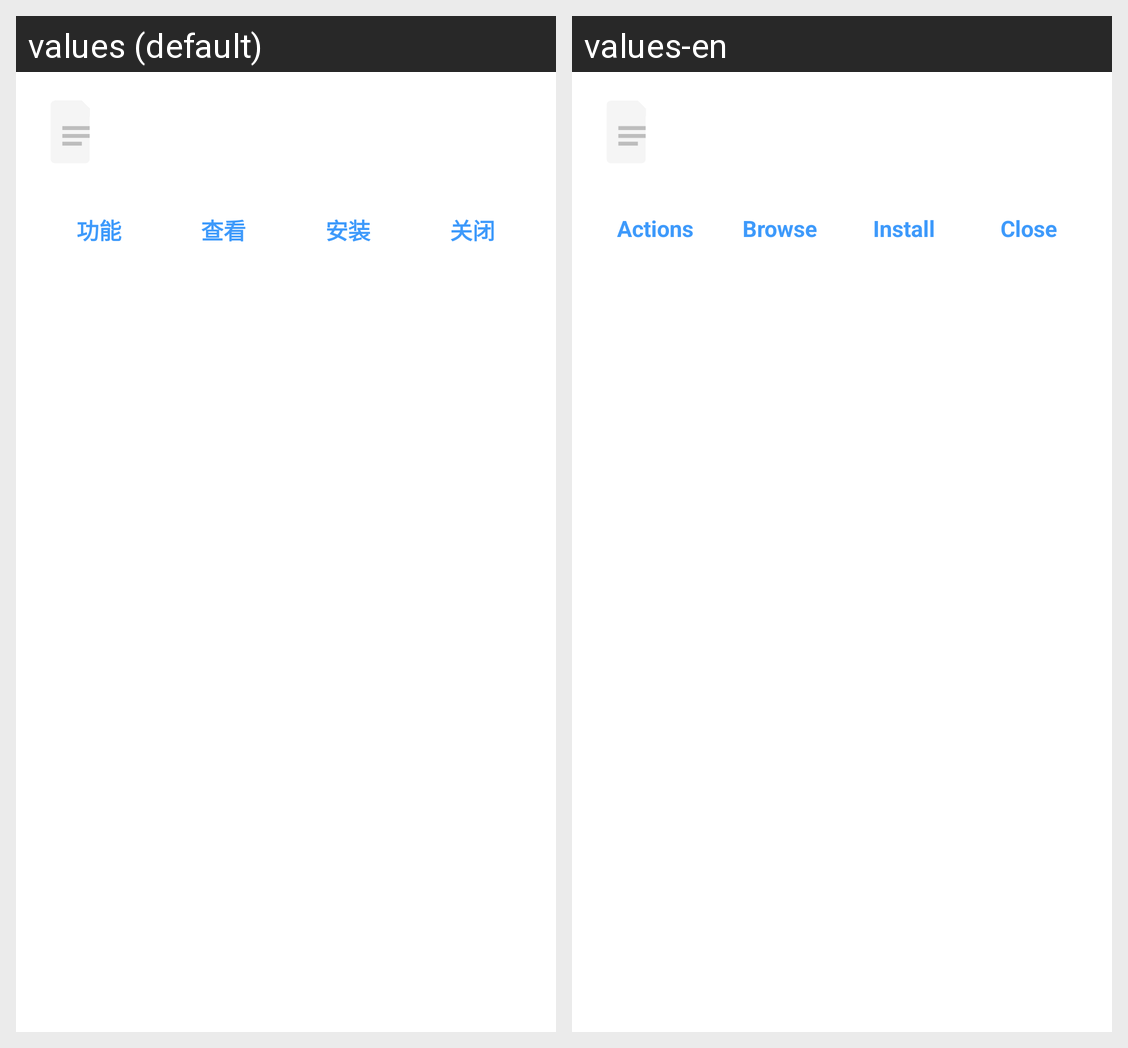

For this localized Android screen grid, give each drawn string resource with its value in every locale shown.
Android screen res/layout/dialog_apk_info.xml rendered under 2 locales, left to right: values (default), values-en. Device: Nexus 5 (rendered at 1080×1920; each locale shown at half size, 540×960, under a caption strip naming it); theme Theme_Hex_0.
Strings drawn on this screen, with the default value and each locale's value (text and hints the layout hard-codes, and strings that could not be matched under every locale, appear in the picture but are not listed):

apk_info_btn_features
  values: 功能
  values-en: Actions

apk_info_btn_view
  values: 查看
  values-en: Browse

apk_info_btn_install
  values: 安装
  values-en: Install

common_close
  values: 关闭
  values-en: Close
